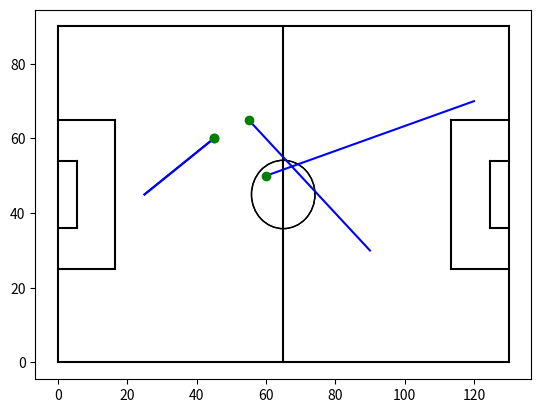

Write the Python code that produced this figure.
import pandas as pd
import numpy as np
import matplotlib.pyplot as plt
from matplotlib.patches import Arc

fig=plt.figure()
ax=fig.add_subplot(1,1,1)

# ゴールライン、タッチライン
plt.plot([0,0],[0,90], color="black")
plt.plot([0,130],[90,90], color="black")
plt.plot([130,130],[90,0], color="black")
plt.plot([130,0],[0,0], color="black")

# センターライン
plt.plot([65,65],[0,90], color="black")

#左ペナルティエリア
plt.plot([16.5,16.5],[65,25],color="black")
plt.plot([0,16.5],[65,65],color="black")
plt.plot([16.5,0],[25,25],color="black")

#右ペナルティエリア
plt.plot([130,113.5],[65,65],color="black")
plt.plot([113.5,113.5],[65,25],color="black")
plt.plot([113.5,130],[25,25],color="black")

#左ゴールエリア
plt.plot([0,5.5],[54,54],color="black")
plt.plot([5.5,5.5],[54,36],color="black")
plt.plot([5.5,0.5],[36,36],color="black")

#右ゴールエリア
plt.plot([130,124.5],[54,54],color="black")
plt.plot([124.5,124.5],[54,36],color="black")
plt.plot([124.5,130],[36,36],color="black")

#センターサークル
centreCircle = plt.Circle((65,45),9.15,color="black",fill=False)
ax.add_patch(centreCircle)

#plt.show()

# 既存のコード（サッカーフィールドの描画）...

# センターサークルの追加
centreCircle = plt.Circle((65, 45), 9.15, color="black", fill=False)
ax.add_patch(centreCircle)

# データポイントと線の追加
data = pd.DataFrame(np.array([[45, 25, 60, 45]]),
                    columns=['Xstart', 'Xend', 'Ystart', 'Yend'])

plt.plot([int(data["Xstart"][0]), int(data["Xend"][0])],
         [int(data["Ystart"][0]), int(data["Yend"][0])],
         color="blue")
plt.plot(int(data["Xstart"][0]), int(data["Ystart"][0]), "o", color="green")

data = pd.DataFrame(np.array([[45, 25, 60, 45],[55, 90, 65, 30],[60, 120, 50, 70]]),
                   columns=['Xstart', 'Xend', 'Ystart', 'Yend'])

for i in range(len(data)):
    plt.plot([int(data["Xstart"][i]),int(data["Xend"][i])],
             [int(data["Ystart"][i]),int(data["Yend"][i])],
             color="blue")
    plt.plot(int(data["Xstart"][i]),int(data["Ystart"][i]),"o", color="green")
# プロットの表示
plt.show()
